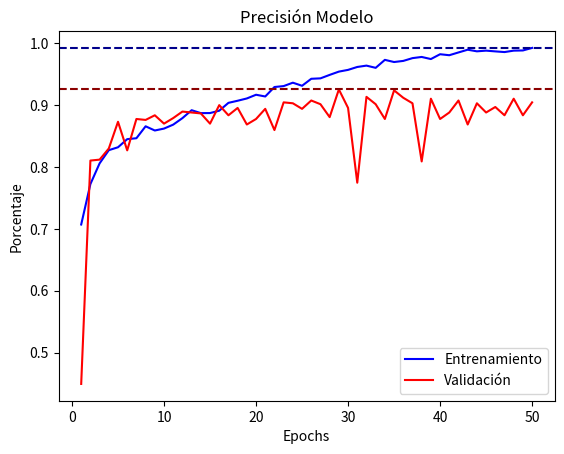
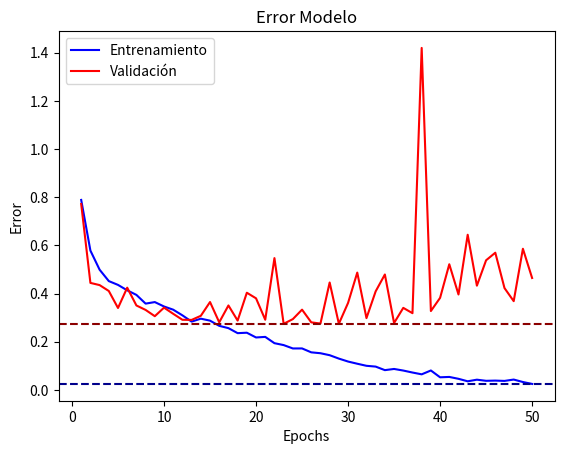

Python code for these plots, in order:
import matplotlib.pyplot as plt

primerAciertoEntrenamiento = [0.7070, 0.7724, 0.8059, 0.8272, 0.8319, 0.8450, 0.8465, 0.8658, 0.8590, 0.8621, 0.8685, 0.8790, 0.8918, 0.8871, 0.8872, 0.8910, 0.9037, 0.9071, 0.9108, 0.9168, 0.9140, 0.9293, 0.9308, 0.9363, 0.9313, 0.9426, 0.9433, 0.9489, 0.9542, 0.9570, 0.9617, 0.9639, 0.9603, 0.9732, 0.9697, 0.9715, 0.9760, 0.9779, 0.9745, 0.9823, 0.9807, 0.9852, 0.9896, 0.9870, 0.9881, 0.9869, 0.9858, 0.9881, 0.9884, 0.9925]
primerPerdidaEntrenamiento = [0.7887, 0.5785, 0.4991, 0.4518, 0.4360, 0.4135, 0.3945, 0.3583, 0.3647, 0.3464, 0.3331, 0.3096, 0.2836, 0.2958, 0.2876, 0.2661, 0.2565, 0.2357, 0.2375, 0.2178, 0.2202, 0.1941, 0.1862, 0.1722, 0.1723, 0.1561, 0.1524, 0.1442, 0.1301, 0.1179, 0.1088, 0.1002, 0.0969, 0.0822, 0.0871, 0.0805, 0.0723, 0.0648, 0.0808, 0.0525, 0.0540, 0.0462, 0.0359, 0.0426, 0.0379, 0.0388, 0.0375, 0.0431, 0.0329, 0.0250]
primerAciertoValidacion = [0.4493, 0.8104, 0.8119, 0.8299, 0.8731, 0.8269, 0.8776, 0.8761, 0.8836, 0.8701, 0.8791, 0.8896, 0.8881, 0.8866, 0.8701, 0.9000, 0.8836, 0.8955, 0.8687, 0.8776, 0.8940, 0.8597, 0.9045, 0.9030, 0.8940, 0.9075, 0.9015, 0.8806, 0.9254, 0.8955, 0.7746, 0.9134, 0.9015, 0.8776, 0.9239, 0.9119, 0.9030, 0.8090, 0.9104, 0.8776, 0.8881, 0.9075, 0.8687, 0.9030, 0.8881, 0.8970, 0.8836, 0.9104, 0.8836, 0.9045]
primerPerdidaValidacion = [0.7718, 0.4443, 0.4352, 0.4107, 0.3402, 0.4245, 0.3506, 0.3321, 0.3061, 0.3416, 0.3160, 0.2912, 0.2907, 0.3077, 0.3649, 0.2807, 0.3507, 0.2879, 0.4035, 0.3803, 0.2914, 0.5472, 0.2745, 0.2940, 0.3333, 0.2806, 0.2755, 0.4460, 0.2746, 0.3612, 0.4871, 0.2981, 0.4093, 0.4792, 0.2778, 0.3407, 0.3186, 1.4196, 0.3275, 0.3822, 0.5217, 0.3962, 0.6441, 0.4328, 0.5382, 0.5696, 0.4228, 0.3685, 0.5860, 0.4647]

epochs = []

for i in range(50):

    epochs.append(i + 1)

plt.title("Precisión Modelo")
plt.plot(epochs, primerAciertoEntrenamiento, label = "Entrenamiento", color = "blue")
plt.plot(epochs, primerAciertoValidacion, label = "Validación", color = "red")
plt.axhline(y = max(primerAciertoEntrenamiento), linestyle = "--", color = "darkblue")
plt.axhline(y = max(primerAciertoValidacion), linestyle = "--", color = "darkred")
plt.xlabel("Epochs")
plt.ylabel("Porcentaje")
plt.legend()
plt.show()

plt.title("Error Modelo")
plt.plot(epochs, primerPerdidaEntrenamiento, label = "Entrenamiento", color = "blue")
plt.plot(epochs, primerPerdidaValidacion, label = "Validación", color = "red")
plt.axhline(y = min(primerPerdidaEntrenamiento), linestyle = "--", color = "darkblue")
plt.axhline(y = min(primerPerdidaValidacion), linestyle = "--", color = "darkred")
plt.xlabel("Epochs")
plt.ylabel("Error")
plt.legend()
plt.show()
